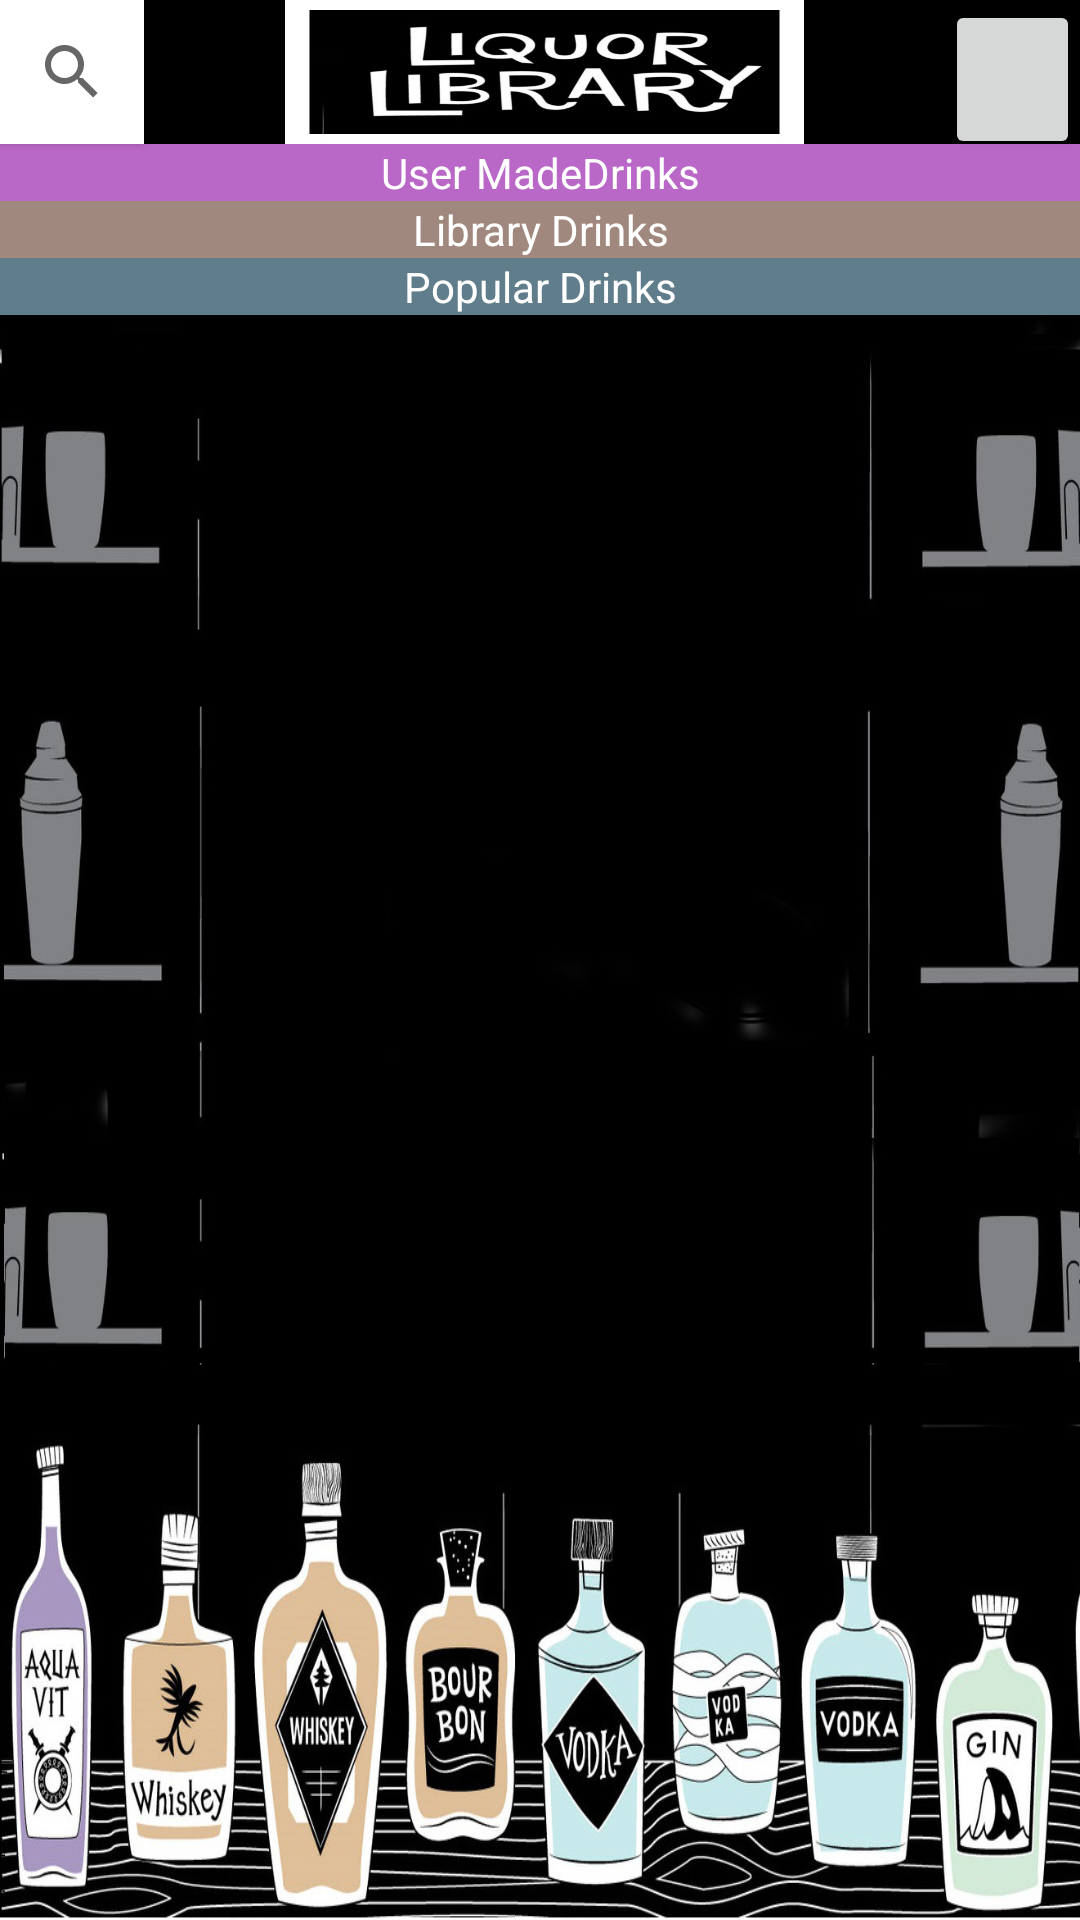

Here is an Android app screen rendered from its layout file. Give the layout XML and the strings, colors and styles it references.
<!-- AndroidManifest.xml: application theme AppTheme -->
<!-- res/layout/activity_library.xml -->
<?xml version="1.0" encoding="utf-8"?>
<RelativeLayout xmlns:android="http://schemas.android.com/apk/res/android"
    xmlns:app="http://schemas.android.com/apk/res-auto"
    xmlns:tools="http://schemas.android.com/tools"
    android:layout_width="match_parent"
    android:layout_height="match_parent"
    android:background="@drawable/newlib"
    tools:context="com.austinbaird.liquorlog.LibraryActivity"
    >


    <SearchView
        android:id="@+id/searchView"
        android:layout_width="wrap_content"
        android:elevation="2dp"
        android:background="#fff"
        android:layout_height="wrap_content">
    </SearchView>

    <ImageView
        android:id="@+id/libtitle"
        android:layout_width="wrap_content"
        android:src="@drawable/libtitle"
        android:layout_toRightOf="@+id/searchView"
        android:layout_toLeftOf="@+id/refreshbutton"
        android:layout_height="wrap_content"
        android:text="LiquorLibrary"
        android:textColor="@android:color/white"
        android:layout_above="@+id/textViewUserDrinks"

        android:gravity="center"
    />

    <Button
        android:layout_width="45dp"
        android:layout_height="53dp"

        android:id="@+id/refreshbutton"
        android:onClick="refreshDrinks"


        android:drawableLeft="@drawable/refresh"

        android:layout_alignParentRight="true"
        android:layout_alignParentTop="true"
        >
    </Button>



    <TextView
        android:id="@+id/textViewUserDrinks"
        android:layout_width="fill_parent"
        android:layout_height="wrap_content"
        android:text="User MadeDrinks"
        android:layout_below="@+id/searchView"

        android:textColor="@android:color/white"

        android:gravity="center"
        android:background="#ba68c8"
        >
    </TextView>



    <android.support.v7.widget.RecyclerView
        android:id="@+id/recycler_view"
        android:layout_width="match_parent"
        android:layout_height="wrap_content"
        android:layout_below="@+id/textViewUserDrinks"
        />
    <android.support.v7.widget.RecyclerView
        android:id="@+id/search_recycler_view"
        android:layout_width="match_parent"
        android:layout_height="match_parent"
        android:layout_below="@+id/textViewUserDrinks"
        android:visibility="gone"
        />

    <TextView
        android:id="@+id/textViewLibraryDrinks"
        android:layout_width="fill_parent"
        android:layout_height="wrap_content"
        android:layout_centerHorizontal="true"

        android:layout_below="@+id/recycler_view"
        android:text="Library Drinks"


        android:textColor="@android:color/white"

        android:gravity="center"
        android:background="#A1887F"
        >
    </TextView>

    <android.support.v7.widget.RecyclerView
        android:id="@+id/lib_recycler_view"
        android:layout_width="match_parent"
        android:layout_height="wrap_content"
        android:layout_below="@+id/textViewLibraryDrinks"

        />

    <TextView
        android:id="@+id/textViewPopularDrinks"
        android:layout_width="fill_parent"
        android:layout_height="wrap_content"
        android:layout_centerHorizontal="true"
        android:layout_below="@+id/lib_recycler_view"

        android:text="Popular Drinks"
        android:textColor="@android:color/white"

        android:gravity="center"
        android:background="#607d8b"
        >
    </TextView>

    <android.support.v7.widget.RecyclerView
        android:id="@+id/pop_recycler_view"
        android:layout_width="match_parent"
        android:layout_height="wrap_content"
        android:layout_below="@+id/textViewPopularDrinks"

        />






</RelativeLayout>
<!-- resources referenced by this layout -->
<resources>
  <!-- drawable libtitle: jpg bitmap (drawable, 24687 bytes) -->
  <!-- drawable newlib: jpg bitmap (drawable, 171606 bytes) -->
  <style name="AppTheme" parent="Theme.AppCompat.Light.DarkActionBar">
          
          
      </style>
</resources>
